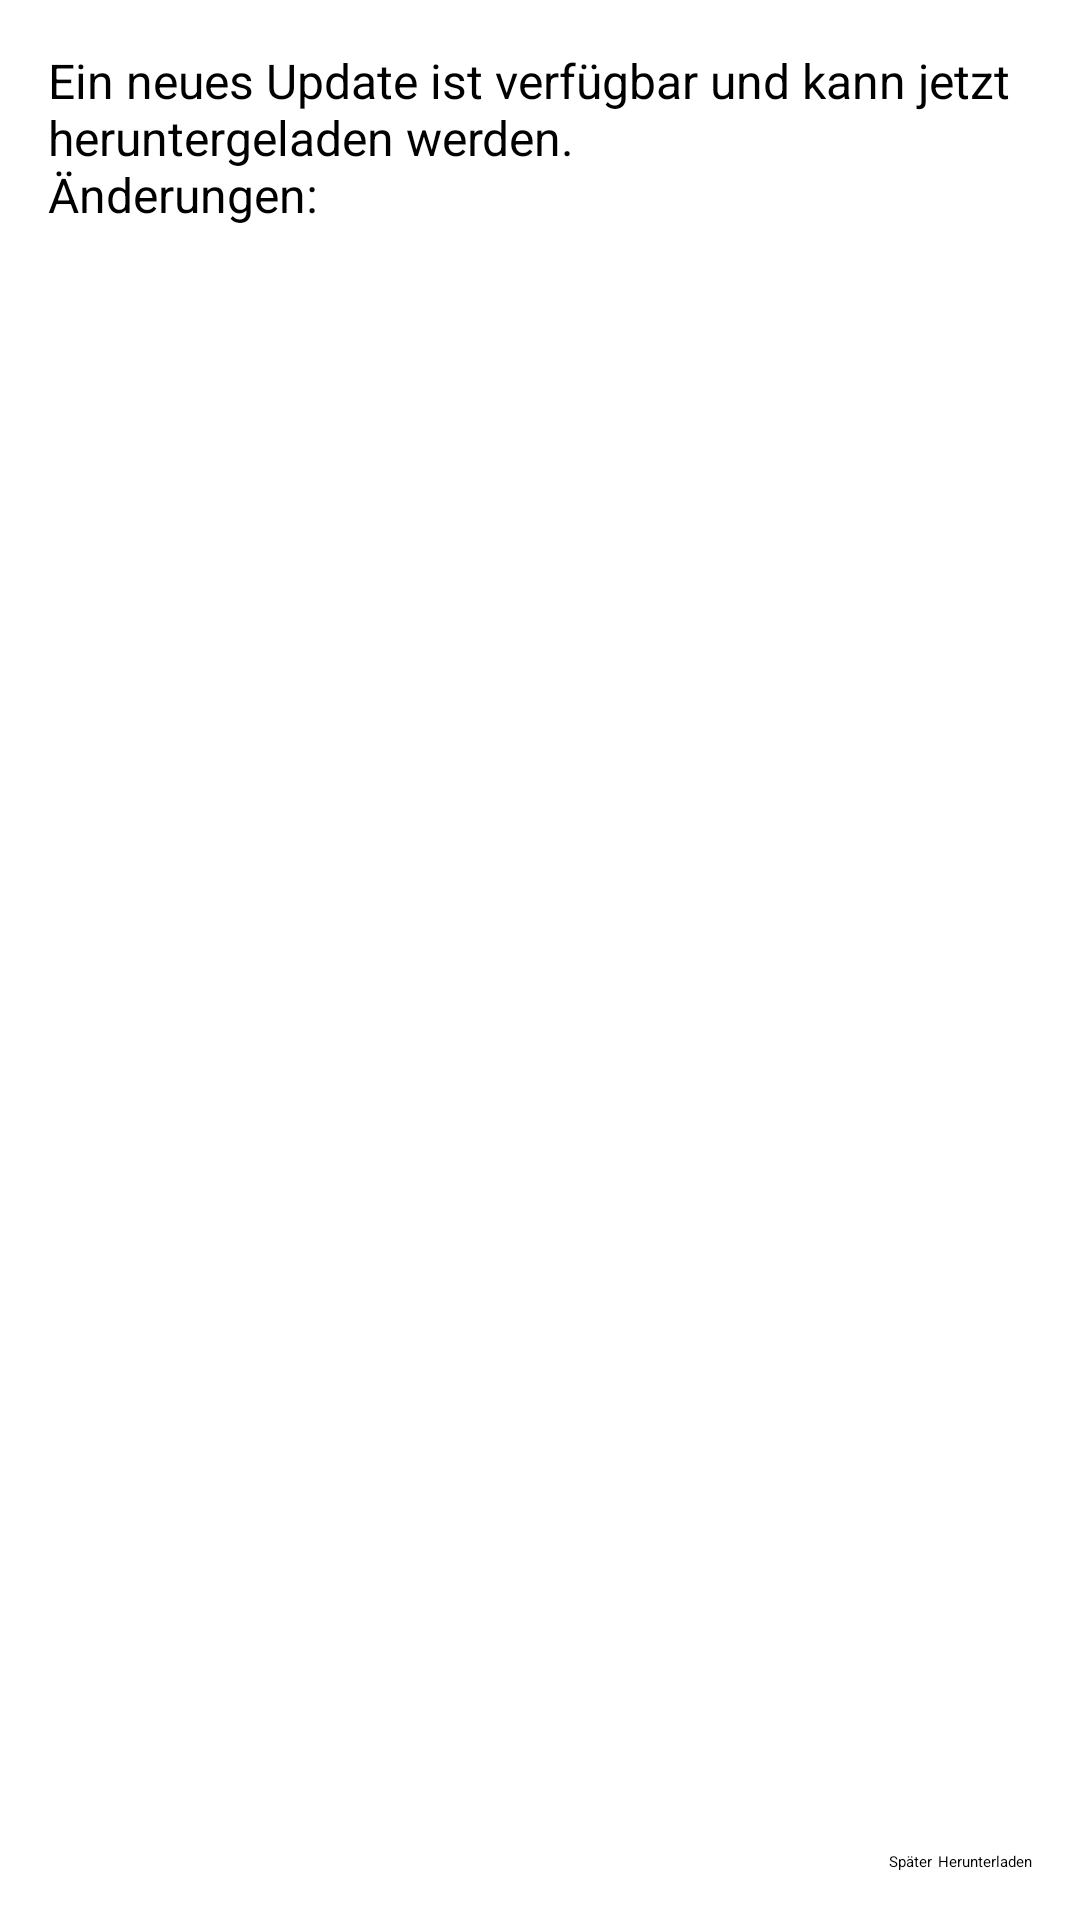

The Android layout XML behind this screen, and the referenced resources:
<!-- AndroidManifest.xml: application theme AppTheme -->
<!-- res/layout/activity_update.xml -->
<RelativeLayout
    xmlns:android="http://schemas.android.com/apk/res/android"
    xmlns:app="http://schemas.android.com/apk/res-auto"
    xmlns:tools="http://schemas.android.com/tools" android:layout_width="match_parent"
    android:layout_height="match_parent"
    tools:context="de.niklaskorz.lgvertretungsplan.UpdateActivity">

    <android.support.v7.widget.Toolbar
        android:id="@+id/toolbar"
        android:layout_width="match_parent"
        android:layout_height="wrap_content"
        android:background="@color/primary"
        android:transitionName="actionBar"
        android:minHeight="?attr/actionBarSize"
        app:theme="@style/ThemeOverlay.AppCompat.Dark.ActionBar"
        app:popupTheme="@style/ThemeOverlay.AppCompat.Light"
        android:elevation="2dp"/>

    <RelativeLayout
        android:layout_below="@id/toolbar"
        android:layout_width="match_parent"
        android:layout_height="match_parent"
        android:paddingLeft="@dimen/activity_horizontal_margin"
        android:paddingRight="@dimen/activity_horizontal_margin"
        android:paddingTop="@dimen/activity_vertical_margin"
        android:paddingBottom="@dimen/activity_vertical_margin">
        
        <TextView
            android:id="@+id/update_label"
            android:text="@string/update_dialog_text"
            android:textColor="#000"
            android:textSize="16sp"
            android:layout_width="match_parent"
            android:layout_height="wrap_content"
            android:layout_marginBottom="5dp"/>

        <ScrollView
            android:id="@+id/update_description_container"
            android:layout_width="match_parent"
            android:layout_height="fill_parent"
            android:layout_below="@id/update_label"
            android:layout_above="@+id/button_download">
            <TextView
                android:id="@+id/update_description"
                android:textColor="#000"
                android:textSize="16sp"
                android:layout_width="match_parent"
                android:layout_height="wrap_content"/>
        </ScrollView>

        <Button
            android:id="@+id/button_wait"
            android:onClick="actionWait"
            android:text="@string/postpone_update"
            android:scrollbars="vertical"
            android:layout_width="wrap_content"
            android:layout_height="wrap_content"
            android:layout_marginRight="2dp"
            android:layout_toLeftOf="@+id/button_download"
            android:layout_alignParentBottom="true"/>
        <Button
            android:id="@+id/button_download"
            android:onClick="actionDownload"
            android:text="@string/download_update"
            android:layout_width="wrap_content"
            android:layout_height="wrap_content"
            android:layout_alignParentRight="true"
            android:layout_alignParentBottom="true"/>

    </RelativeLayout>

</RelativeLayout>
<!-- resources referenced by this layout -->
<resources>
  <color name="primary">#FF5722</color>
  <dimen name="activity_horizontal_margin">16dp</dimen>
  <dimen name="activity_vertical_margin">16dp</dimen>
  <string name="download_update">Herunterladen</string>
  <string name="postpone_update">Später</string>
  <string name="update_dialog_text">Ein neues Update ist verfügbar und kann jetzt heruntergeladen werden.\nÄnderungen:</string>
  <style name="AppTheme" parent="MaterialDrawerTheme.Light.DarkToolbar">
          <item name="colorPrimary">@color/primary</item>
          <item name="colorPrimaryDark">@color/primaryDark</item>
          <item name="colorAccent">@color/accent</item>
          <item name="android:textColorPrimary">@color/primaryText</item>
          <item name="android:textColorSecondary">@color/secondaryText</item>
      </style>
  <color name="primaryDark">#E64A19</color>
  <color name="accent">#03A9F4</color>
  <color name="primaryText">#212121</color>
  <color name="secondaryText">#727272</color>
</resources>
